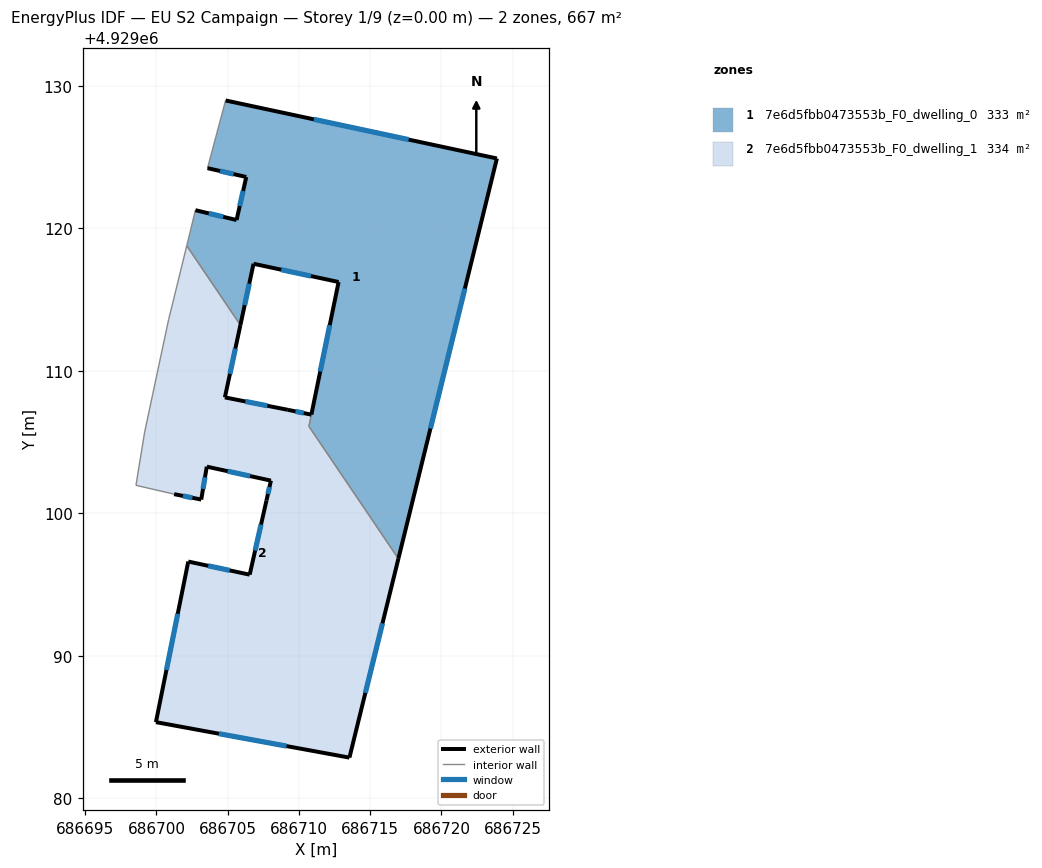
=== STOREY PLAN SPEC (per zone: floor XY polygon, exterior-wall plan segments, windows/doors) ===
zone 1: 7e6d5fbb0473553b_F0_dwelling_0  (333.2 m²)
  floor: (686716.98, 4929096.81) (686723.89, 4929124.89) (686704.85, 4929128.96) (686703.58, 4929124.21) (686706.30, 4929123.59) (686705.62, 4929120.57) (686702.73, 4929121.26) (686702.34, 4929119.65) (686702.13, 4929118.77) (686705.89, 4929113.20) (686706.81, 4929117.50) (686712.78, 4929116.22) (686710.70, 4929106.09)
  exterior wall: (686712.78, 4929116.22) – (686706.81, 4929117.50)  [6.1 m]
    window: (686710.84, 4929116.64) – (686708.76, 4929117.09)  [2.2 m²]
  exterior wall: (686706.81, 4929117.50) – (686705.89, 4929113.20)  [4.4 m]
    window: (686706.51, 4929116.10) – (686706.19, 4929114.60)  [1.6 m²]
  exterior wall: (686702.73, 4929121.26) – (686705.62, 4929120.57)  [3.0 m]
    window: (686703.67, 4929121.04) – (686704.68, 4929120.80)  [1.1 m²]
  exterior wall: (686705.62, 4929120.57) – (686706.30, 4929123.59)  [3.1 m]
    window: (686705.85, 4929121.56) – (686706.08, 4929122.61)  [1.1 m²]
  exterior wall: (686706.30, 4929123.59) – (686703.58, 4929124.21)  [2.8 m]
    window: (686705.42, 4929123.79) – (686704.47, 4929124.01)  [1.0 m²]
  exterior wall: (686704.85, 4929128.96) – (686723.89, 4929124.89)  [19.5 m]
    window: (686711.05, 4929127.64) – (686717.70, 4929126.22)  [7.1 m²]
  exterior wall: (686723.89, 4929124.89) – (686716.98, 4929096.81)  [28.9 m]
    window: (686721.65, 4929115.76) – (686719.23, 4929105.94)  [10.6 m²]
  exterior wall: (686710.87, 4929106.91) – (686712.78, 4929116.22)  [9.5 m]
    window: (686711.49, 4929109.94) – (686712.16, 4929113.20)  [3.5 m²]
  interior walls: 6
zone 2: 7e6d5fbb0473553b_F0_dwelling_1  (333.9 m²)
  floor: (686713.54, 4929082.84) (686716.98, 4929096.81) (686710.70, 4929106.09) (686710.87, 4929106.91) (686709.22, 4929107.25) (686704.80, 4929108.12) (686705.89, 4929113.20) (686702.13, 4929118.77) (686701.21, 4929115.03) (686700.85, 4929113.58) (686699.17, 4929105.69) (686698.79, 4929103.37) (686698.56, 4929101.95) (686701.24, 4929101.33) (686703.14, 4929100.95) (686703.53, 4929103.26) (686708.03, 4929102.28) (686707.72, 4929100.89) (686706.54, 4929095.68) (686702.23, 4929096.60) (686699.96, 4929085.33)
  exterior wall: (686705.89, 4929113.20) – (686704.80, 4929108.12)  [5.2 m]
    window: (686705.54, 4929111.55) – (686705.16, 4929109.78)  [1.9 m²]
  exterior wall: (686704.80, 4929108.12) – (686709.22, 4929107.25)  [4.5 m]
    window: (686706.24, 4929107.84) – (686707.79, 4929107.54)  [1.7 m²]
  exterior wall: (686709.22, 4929107.25) – (686710.87, 4929106.91)  [1.7 m]
    window: (686709.76, 4929107.14) – (686710.34, 4929107.02)  [0.6 m²]
  exterior wall: (686716.98, 4929096.81) – (686713.54, 4929082.84)  [14.4 m]
    window: (686715.86, 4929092.27) – (686714.66, 4929087.39)  [5.3 m²]
  exterior wall: (686713.54, 4929082.84) – (686699.96, 4929085.33)  [13.8 m]
    window: (686709.13, 4929083.65) – (686704.38, 4929084.52)  [5.1 m²]
  exterior wall: (686699.96, 4929085.33) – (686702.23, 4929096.60)  [11.5 m]
    window: (686700.70, 4929089.00) – (686701.50, 4929092.94)  [4.2 m²]
  exterior wall: (686702.23, 4929096.60) – (686706.54, 4929095.68)  [4.4 m]
    window: (686703.64, 4929096.30) – (686705.14, 4929095.98)  [1.6 m²]
  exterior wall: (686706.54, 4929095.68) – (686707.72, 4929100.89)  [5.3 m]
    window: (686706.93, 4929097.38) – (686707.34, 4929099.20)  [2.0 m²]
  exterior wall: (686707.72, 4929100.89) – (686708.03, 4929102.28)  [1.4 m]
    window: (686707.82, 4929101.35) – (686707.93, 4929101.83)  [0.5 m²]
  exterior wall: (686708.03, 4929102.28) – (686703.53, 4929103.26)  [4.6 m]
    window: (686706.57, 4929102.60) – (686705.00, 4929102.95)  [1.7 m²]
  exterior wall: (686703.53, 4929103.26) – (686703.14, 4929100.95)  [2.3 m]
    window: (686703.41, 4929102.51) – (686703.27, 4929101.71)  [0.9 m²]
  exterior wall: (686703.14, 4929100.95) – (686701.24, 4929101.33)  [1.9 m]
    window: (686702.53, 4929101.08) – (686701.86, 4929101.21)  [0.7 m²]
  interior walls: 9

=== DERIVED (storey summary) ===
Building: EU S2 Campaign
Storey: 1 of 9  (floor level z = 0.00 m)
Storey gross floor area: 667.0 m²
Zones on this storey: 2
  - 7e6d5fbb0473553b_F0_dwelling_0: floor 333.2 m²; exterior wall 77.3 m (231.8 m²); 8 window(s) 28.3 m²; WWR 12.2%
  - 7e6d5fbb0473553b_F0_dwelling_1: floor 333.9 m²; exterior wall 71.1 m (213.4 m²); 12 window(s) 26.1 m²; WWR 12.2%
Zone adjacency (shared interzone walls):
  - 7e6d5fbb0473553b_F0_dwelling_0 ↔ 7e6d5fbb0473553b_F0_dwelling_1